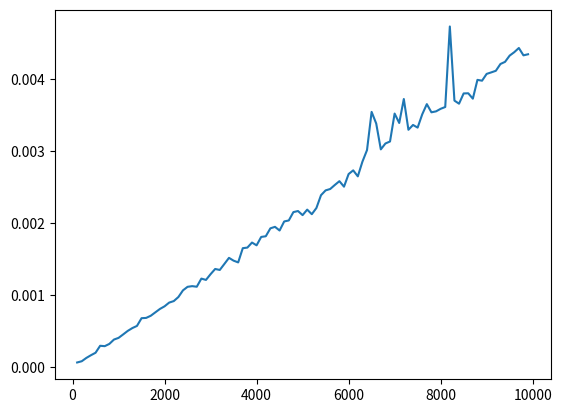

This chart was generated by the following Python code:
def binary(arr, l, r, x): 
	if r >= l: 

		mid = l + (r - l)//2
		if arr[mid] == x: 
			return mid 
		elif arr[mid] > x: 
			return binary(arr, l, mid-1, x) 
		else: 
			return binary(arr, mid+1, r, x) 

	else: 
		return -1

import time
from random import randint
import matplotlib.pyplot as plt
import sys
sys.setrecursionlimit(10000*5)

if __name__=="__main__":
        ti=[]
        ite=[i for i in range(100, 10000, 100)]
        for i in ite:
                start_time=time.time()
                arr = [randint(1, 10000) for _ in range(i)]
                arr.sort()
                pos = binary(arr, randint(1, 10000), 0, i-1)
                timee=(time.time()-start_time)
                print("SECONDS for ", i,"samples=",timee)
                ti.append(timee)
        plt.plot(ite,ti)
        plt.show()